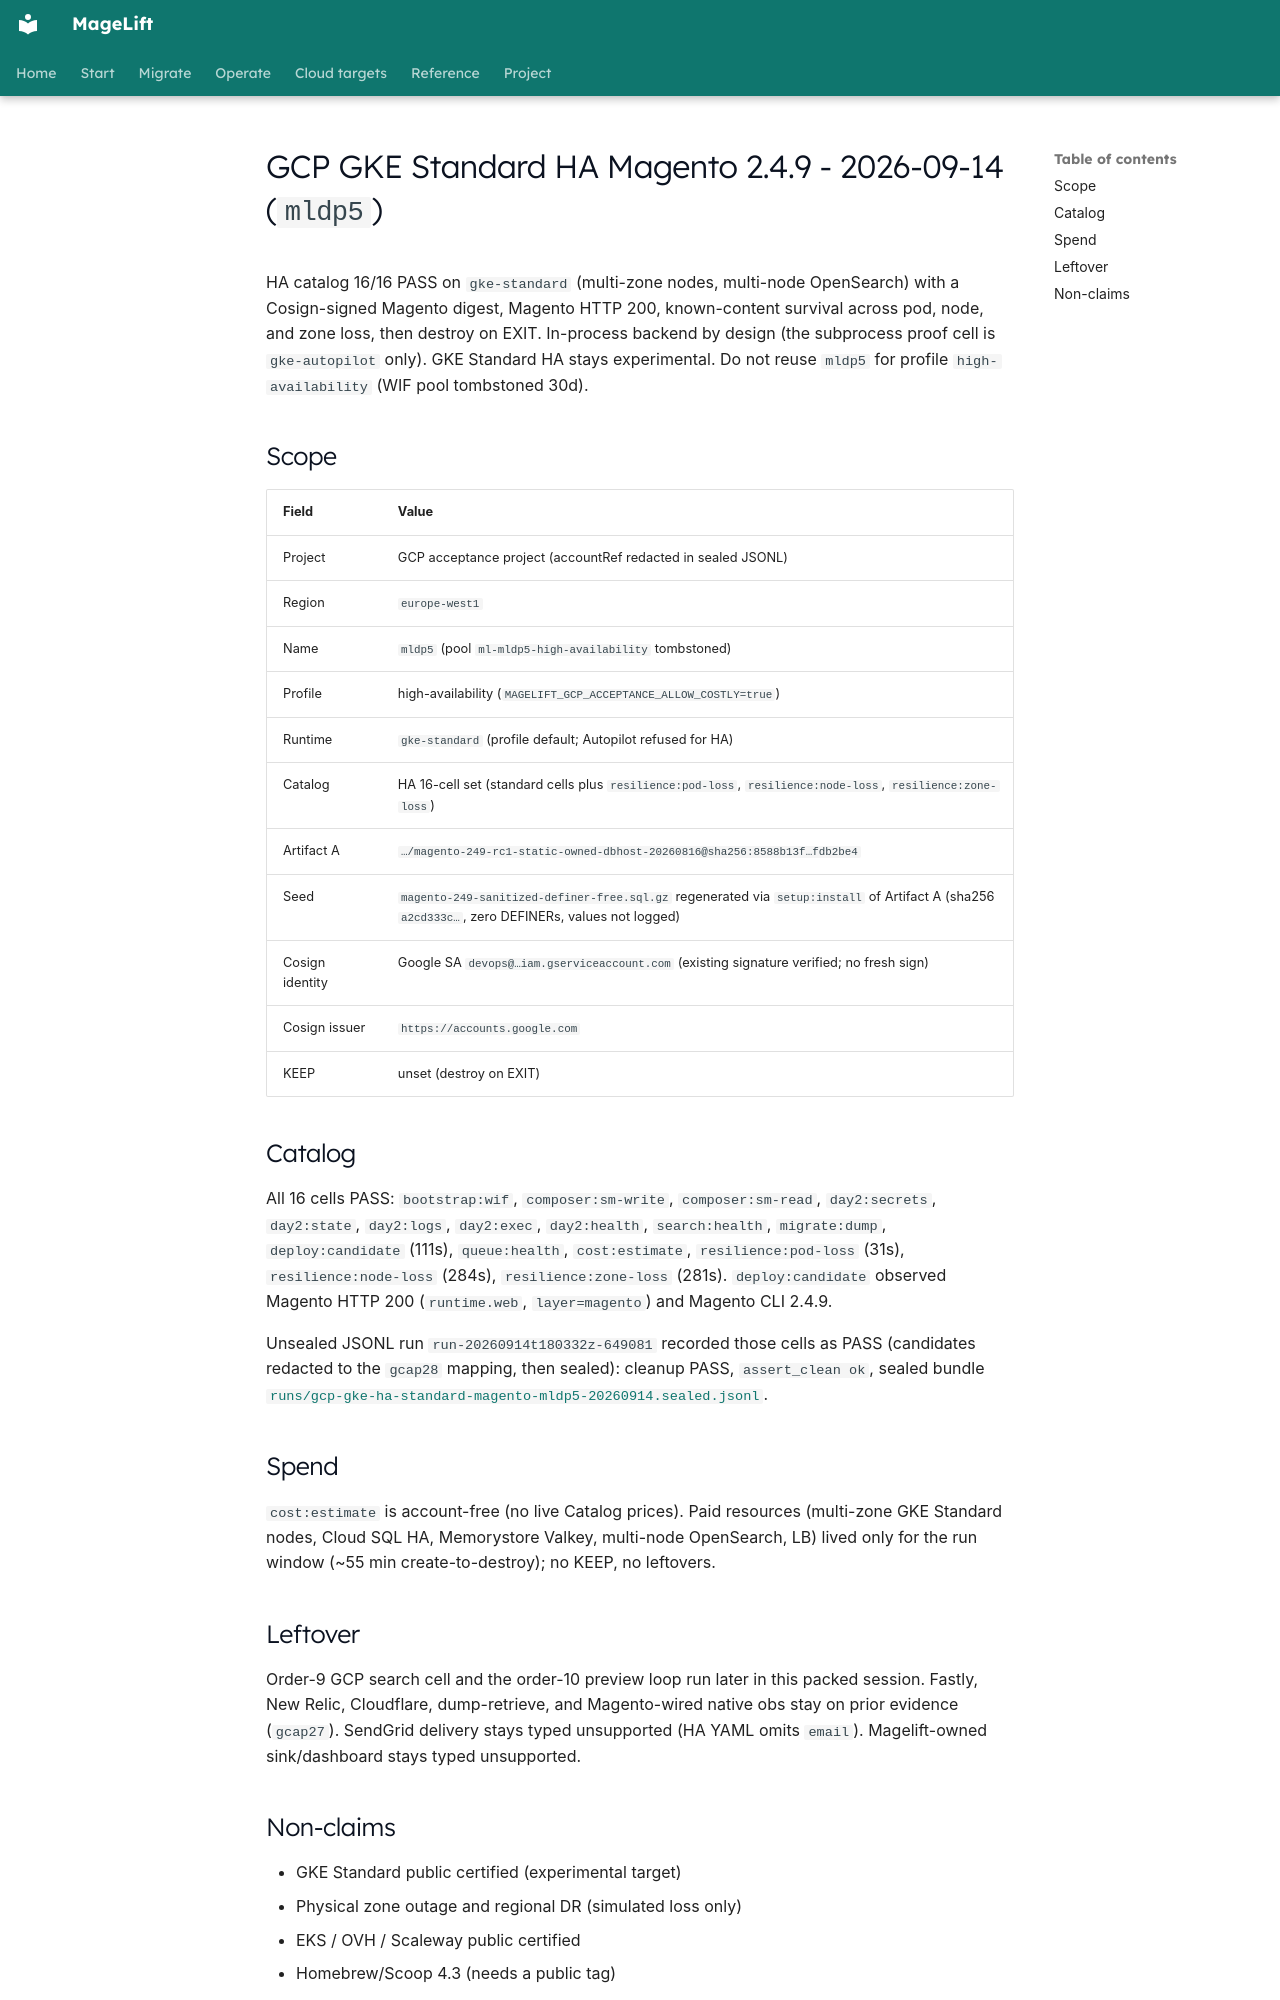

repository: magelift/magelift · page: evidence/gcp-gke-ha-standard-magento-live-mldp5-20260914/index.html · generator: mkdocs

# GCP GKE Standard HA Magento 2.4.9 - 2026-09-14 (`mldp5`)

HA catalog 16/16 PASS on `gke-standard` (multi-zone nodes,
multi-node OpenSearch) with a Cosign-signed Magento digest,
Magento HTTP 200, known-content survival across pod, node, and
zone loss, then destroy on EXIT. In-process backend by design
(the subprocess proof cell is `gke-autopilot` only). GKE
Standard HA stays experimental. Do not reuse `mldp5` for
profile `high-availability` (WIF pool tombstoned 30d).

## Scope

| Field | Value |
| --- | --- |
| Project | GCP acceptance project (accountRef redacted in sealed JSONL) |
| Region | `europe-west1` |
| Name | `mldp5` (pool `ml-mldp5-high-availability` tombstoned) |
| Profile | high-availability (`MAGELIFT_GCP_ACCEPTANCE_ALLOW_COSTLY=true`) |
| Runtime | `gke-standard` (profile default; Autopilot refused for HA) |
| Catalog | HA 16-cell set (standard cells plus `resilience:pod-loss`, `resilience:node-loss`, `resilience:zone-loss`) |
| Artifact A | `…/magento-249-rc1-static-owned-dbhost-20260816@sha256:8588b13f…fdb2be4` |
| Seed | `magento-249-sanitized-definer-free.sql.gz` regenerated via `setup:install` of Artifact A (sha256 `a2cd333c…`, zero DEFINERs, values not logged) |
| Cosign identity | Google SA `devops@…iam.gserviceaccount.com` (existing signature verified; no fresh sign) |
| Cosign issuer | `https://accounts.google.com` |
| KEEP | unset (destroy on EXIT) |

## Catalog

All 16 cells PASS: `bootstrap:wif`, `composer:sm-write`, `composer:sm-read`,
`day2:secrets`, `day2:state`, `day2:logs`, `day2:exec`, `day2:health`,
`search:health`, `migrate:dump`, `deploy:candidate` (111s),
`queue:health`, `cost:estimate`, `resilience:pod-loss` (31s),
`resilience:node-loss` (284s), `resilience:zone-loss` (281s).
`deploy:candidate` observed Magento HTTP 200 (`runtime.web`,
`layer=magento`) and Magento CLI 2.4.9.

Unsealed JSONL run `run-20260914t180332z-649081` recorded those cells as
PASS (candidates redacted to the `gcap28` mapping, then sealed):
cleanup PASS, `assert_clean ok`, sealed bundle
[`runs/gcp-gke-ha-standard-magento-mldp5-20260914.sealed.jsonl`](https://github.com/magelift/magelift/blob/85ad4e75c47195ef1f9f43e50be1e81138b66283/docs/evidence/runs/gcp-gke-ha-standard-magento-mldp5-20260914.sealed.jsonl).

## Spend

`cost:estimate` is account-free (no live Catalog prices). Paid resources
(multi-zone GKE Standard nodes, Cloud SQL HA, Memorystore Valkey,
multi-node OpenSearch, LB) lived only for the run window (~55 min
create-to-destroy); no KEEP, no leftovers.

## Leftover

Order-9 GCP search cell and the order-10 preview loop run later in
this packed session. Fastly, New Relic, Cloudflare, dump-retrieve,
and Magento-wired native obs stay on prior evidence (`gcap27`).
SendGrid delivery stays typed unsupported (HA YAML omits `email`).
Magelift-owned sink/dashboard stays typed unsupported.
